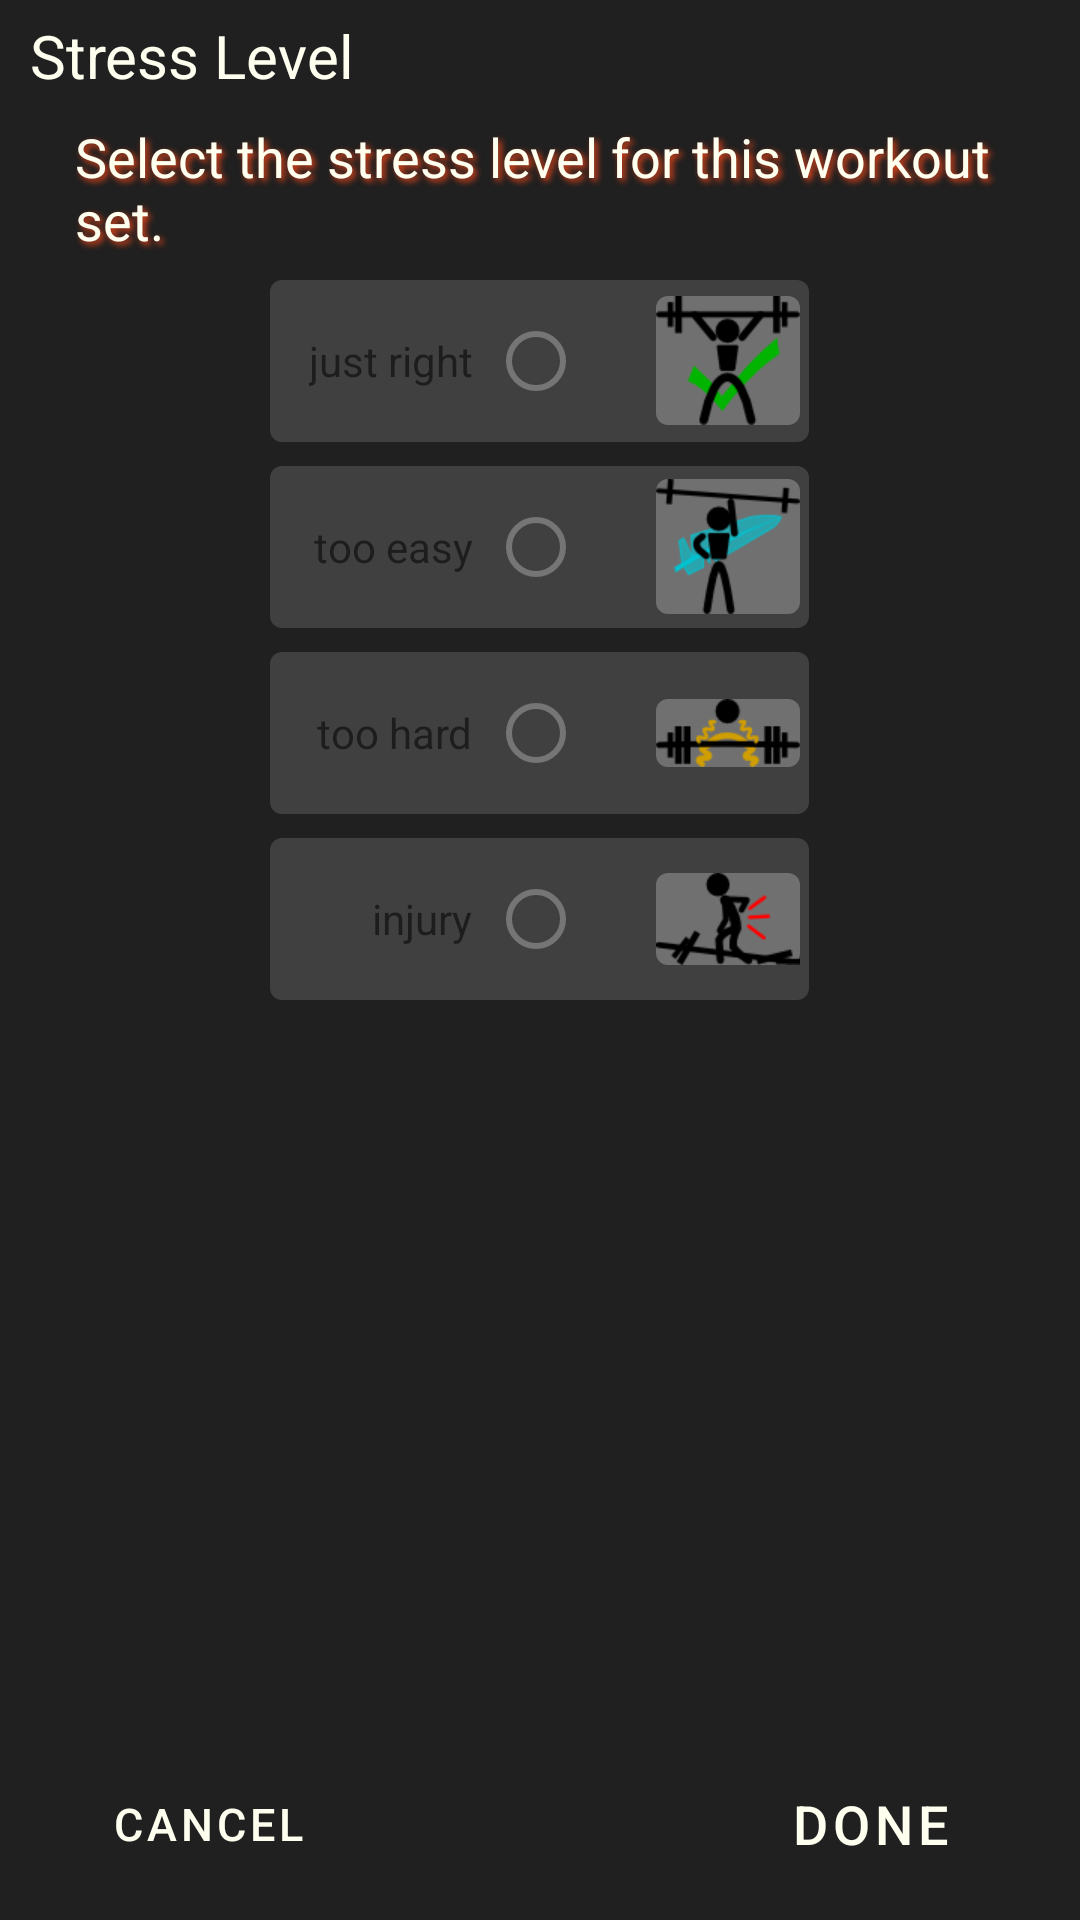

The Android layout XML behind this screen, and the referenced resources:
<!-- AndroidManifest.xml: fallback theme Theme.MaterialComponents.DayNight.NoActionBar -->
<!-- res/layout/enter_stress.xml -->
<?xml version="1.0" encoding="utf-8"?>
<LinearLayout xmlns:android="http://schemas.android.com/apk/res/android"
	android:layout_width="fill_parent"
	android:layout_height="fill_parent"
	android:orientation="vertical"
	android:background="@color/gray_darkest"
	>

	<RelativeLayout
		android:layout_width="fill_parent"
		android:layout_height="wrap_content"
		>

		<TextView
			android:id="@+id/enter_stress_title_tv"
			android:layout_width="wrap_content"
			android:layout_height="wrap_content"
			android:layout_alignParentLeft="true"
			android:layout_alignParentTop="true"
			android:layout_gravity="center_vertical"
			android:layout_marginBottom="3dp"
			android:layout_marginLeft="10dp"
			android:layout_marginRight="3dp"
			android:layout_marginTop="5dp"
			android:text="@string/enter_stress_title"
			style="@style/white_text_large"
			/>

		<ImageView
			android:id="@+id/enter_stress_logo"
			android:layout_width="wrap_content"
			android:layout_height="wrap_content"
			android:layout_alignParentRight="true"
			android:layout_marginRight="8dp"
			android:layout_marginTop="6dp"
			android:src="@drawable/hpglogo_small" />
	</RelativeLayout>

	<RelativeLayout
		android:layout_width="fill_parent"
		android:layout_height="fill_parent" >

		
		
		

		<Button
			android:id="@+id/enter_stress_null_butt"
			android:layout_width="wrap_content"
			android:layout_height="wrap_content"
			android:layout_alignParentBottom="true"
			android:layout_centerHorizontal="true"
			android:layout_marginLeft="5dp"
			android:layout_marginRight="5dp"
			android:clickable="false"
			android:enabled="false"
			android:focusable="false"
			android:focusableInTouchMode="false"
			android:longClickable="false"
			android:paddingLeft="15dp"
			android:paddingRight="15dp"
			android:text="@string/question_mark"
			android:visibility="invisible" />

		<Button
			android:id="@+id/enter_stress_ok_butt"
			style="@style/white_text_medium"
			android:background="@drawable/button_shiny_black"
			android:layout_width="wrap_content"
			android:layout_height="wrap_content"
			android:layout_alignParentBottom="true"
			android:layout_alignParentRight="true"
			android:layout_marginBottom="8dp"
			android:layout_marginRight="8dp"
			android:layout_toRightOf="@id/enter_stress_null_butt"
			android:enabled="false"
			android:text="@string/done" />

		<Button
			android:id="@+id/enter_stress_cancel_butt"
			style="@style/white_text_small"
			android:layout_width="wrap_content"
			android:layout_height="wrap_content"
			android:layout_alignParentBottom="true"
			android:layout_alignParentLeft="true"
			android:layout_marginBottom="8dp"
			android:layout_marginLeft="8dp"
			android:layout_toLeftOf="@id/enter_stress_null_butt"
			android:background="@drawable/button_shiny_black"
			android:text="@string/cancel" />

		<TextView
			android:id="@+id/enter_stress_value_tv"
			android:layout_width="wrap_content"
			android:layout_height="wrap_content"
			android:layout_alignParentLeft="true"
			android:layout_marginLeft="25dp"
			android:layout_marginRight="12dp"
			android:layout_marginTop="5dp"
			android:shadowColor="@color/hpg_orange"
			android:shadowDx="3"
			android:shadowDy="3"
			android:shadowRadius="5"
			android:text="@string/enter_stress_prod"
			style="@style/white_text_medium"
			/>

		
		
		

		<TableLayout
			android:id="@+id/enter_stress_tablelayout"
			android:layout_width="wrap_content"
			android:layout_height="wrap_content"
			android:layout_below="@id/enter_stress_value_tv"
			android:layout_centerHorizontal="false"
			android:layout_centerInParent="true" >

			<TableRow
				android:id="@+id/enter_stress_table_row_ok"
				android:layout_width="fill_parent"
				android:layout_height="wrap_content"
				android:layout_marginBottom="4dp"
				android:layout_marginLeft="5dp"
				android:layout_marginRight="5dp"
				android:layout_marginTop="8dp"
				android:background="@drawable/rounded_edges_dark"
				android:clickable="true"
				android:gravity="center_horizontal"
				android:padding="3dp" >

				<TextView
					android:id="@+id/enter_stress_ok_tv"
					android:layout_width="wrap_content"
					android:layout_height="wrap_content"
					android:layout_gravity="right|center_vertical"
					android:layout_marginLeft="5dp"
					android:text="@string/enter_stress_cond_stress_ok" />

				<RadioButton
					android:id="@+id/enter_stress_ok_rb"
					android:layout_width="wrap_content"
					android:layout_height="wrap_content"
					android:layout_gravity="center_vertical"
					android:layout_marginLeft="5dp"
					android:layout_marginRight="8dp"
					android:clickable="false" />

				<ImageView
					android:layout_width="wrap_content"
					android:layout_height="wrap_content"
					android:layout_gravity="center_vertical"
					android:background="@drawable/rounded_edges_medium"
					android:src="@drawable/stress_just_right" />

			</TableRow>

			<TableRow
				android:id="@+id/enter_stress_table_row_too_easy"
				android:layout_width="fill_parent"
				android:layout_height="wrap_content"
				android:layout_marginBottom="4dp"
				android:layout_marginLeft="5dp"
				android:layout_marginRight="5dp"
				android:layout_marginTop="4dp"
				android:background="@drawable/rounded_edges_dark"
				android:clickable="true"
				android:gravity="center_horizontal"
				android:padding="3dp" >

				<TextView
					android:id="@+id/enter_stress_too_easy_tv"
					android:layout_width="wrap_content"
					android:layout_height="wrap_content"
					android:layout_gravity="right|center_vertical"
					android:layout_marginLeft="5dp"
					android:text="@string/enter_stress_cond_stress_too_easy" />

				<RadioButton
					android:id="@+id/enter_stress_too_easy_rb"
					android:layout_width="wrap_content"
					android:layout_height="wrap_content"
					android:layout_gravity="center_vertical"
					android:layout_marginLeft="5dp"
					android:layout_marginRight="8dp"
					android:clickable="false" />

				<ImageView
					android:src="@drawable/stress_too_easy"
					android:layout_width="wrap_content"
					android:layout_height="wrap_content"
					android:background="@drawable/rounded_edges_medium"
					android:layout_gravity="center_vertical"
					/>
			</TableRow>

			<TableRow
				android:id="@+id/enter_stress_table_row_too_hard"
				android:layout_width="fill_parent"
				android:layout_height="wrap_content"
				android:layout_marginBottom="4dp"
				android:layout_marginLeft="5dp"
				android:layout_marginRight="5dp"
				android:layout_marginTop="4dp"
				android:background="@drawable/rounded_edges_dark"
				android:clickable="true"
				android:gravity="center_horizontal"
				android:padding="3dp" >

				<TextView
					android:id="@+id/enter_stress_too_hard_tv"
					android:layout_width="wrap_content"
					android:layout_height="wrap_content"
					android:layout_gravity="right|center_vertical"
					android:layout_marginLeft="5dp"
					android:text="@string/enter_stress_cond_stress_too_hard" />

				<RadioButton
					android:id="@+id/enter_stress_too_hard_rb"
					android:layout_width="wrap_content"
					android:layout_height="wrap_content"
					android:layout_gravity="center_vertical"
					android:layout_marginLeft="5dp"
					android:layout_marginRight="8dp"
					android:clickable="false" />

				<ImageView
					android:src="@drawable/stress_too_heavy"
					android:layout_width="wrap_content"
					android:layout_height="wrap_content"
					android:background="@drawable/rounded_edges_medium"
					android:layout_gravity="center_vertical"
					/>
			</TableRow>

			<TableRow
				android:id="@+id/enter_stress_table_row_injury"
				android:layout_width="fill_parent"
				android:layout_height="wrap_content"
				android:layout_marginBottom="8dp"
				android:layout_marginLeft="5dp"
				android:layout_marginRight="5dp"
				android:layout_marginTop="4dp"
				android:background="@drawable/rounded_edges_dark"
				android:clickable="true"
				android:gravity="center_horizontal"
				android:padding="3dp" >

				<TextView
					android:id="@+id/enter_stress_injury_tv"
					android:layout_width="wrap_content"
					android:layout_height="wrap_content"
					android:layout_gravity="right|center_vertical"
					android:layout_marginLeft="5dp"
					android:text="@string/enter_stress_cond_stress_injury" />

				<RadioButton
					android:id="@+id/enter_stress_injury_rb"
					android:layout_width="wrap_content"
					android:layout_height="wrap_content"
					android:layout_gravity="center_vertical"
					android:layout_marginLeft="5dp"
					android:layout_marginRight="8dp"
					android:clickable="false" />

				<ImageView
					android:src="@drawable/stress_injury"
					android:layout_width="wrap_content"
					android:layout_height="wrap_content"
					android:background="@drawable/rounded_edges_medium"
					android:layout_gravity="center_vertical"
					/>
			</TableRow>

		</TableLayout>


	</RelativeLayout>

</LinearLayout>
<!-- resources referenced by this layout -->
<resources>
  <color name="gray_darkest">#202020</color>
  <color name="hpg_orange">#EB461A</color>
  <!-- drawable button_shiny_black (drawable) -->
  <?xml version="1.0" encoding="utf-8"?>
  <selector xmlns:android="http://schemas.android.com/apk/res/android" >
  	<item
  	    android:state_focused="true"
  	    android:state_pressed="false" 
  	    android:drawable="@drawable/button_shiny_black_no_logo_focused"
          />
      	<item
  	    android:state_pressed="true" 
  	    android:drawable="@drawable/button_shiny_black_no_logo_pressed"
          />
  	<item 
          android:state_enabled="false" 
  	    android:drawable="@drawable/button_shiny_black_no_logo_disabled"
          />
  	<item 
  	    android:drawable="@drawable/button_shiny_black_no_logo_normal"
  	/>
  </selector>
  <!-- drawable rounded_edges_dark (drawable) -->
  <?xml version="1.0" encoding="utf-8"?>
  <shape xmlns:android="http://schemas.android.com/apk/res/android" >
  
  	<solid android:color="@color/gray_dark" />
  
  	<corners
  		android:radius="4dp"
  		/>
  
  	<padding
  		android:bottom="0dp"
  		android:left="0dp"
  		android:right="0dp"
  		android:top="0dp" />
  
  
  </shape>
  <!-- drawable rounded_edges_medium (drawable) -->
  <?xml version="1.0" encoding="utf-8"?>
  <shape xmlns:android="http://schemas.android.com/apk/res/android" >
  
  	<solid android:color="@color/gray_medium" />
  
  	<corners
  		android:radius="4dp"
  		/>
  
  	<padding
  		android:bottom="0dp"
  		android:left="0dp"
  		android:right="0dp"
  		android:top="0dp" />
  
  
  </shape>
  <!-- drawable stress_injury: png bitmap (drawable, 1193 bytes) -->
  <!-- drawable stress_just_right: png bitmap (drawable, 1615 bytes) -->
  <!-- drawable stress_too_easy: png bitmap (drawable, 2246 bytes) -->
  <!-- drawable stress_too_heavy: png bitmap (drawable, 1255 bytes) -->
  <string name="cancel">cancel</string>
  <string name="done">done</string>
  <string name="enter_stress_cond_stress_injury">injury</string>
  <string name="enter_stress_cond_stress_ok">just right</string>
  <string name="enter_stress_cond_stress_too_easy">too easy</string>
  <string name="enter_stress_cond_stress_too_hard">too hard</string>
  <string name="enter_stress_prod">Select the stress
  		level for this workout set.</string>
  <string name="enter_stress_title">Stress Level</string>
  <string name="question_mark">i</string>
  <style name="white_text_large" parent="@android:style/TextAppearance">
  		<item name="android:textColor">@color/ivory</item>
  		<item name="android:textSize">20sp</item>
  	</style>
  <style name="white_text_medium" parent="@android:style/TextAppearance">
  		<item name="android:textColor">@color/ivory</item>
  		<item name="android:textSize">18sp</item>
  	</style>
  <style name="white_text_small" parent="@android:style/TextAppearance">
  		<item name="android:textColor">@color/ivory</item>
  		<item name="android:textSize">15sp</item>
  	</style>
  <color name="gray_dark">#404040</color>
  <color name="gray_medium">#707070</color>
  <color name="ivory">#fffff0</color>
</resources>
